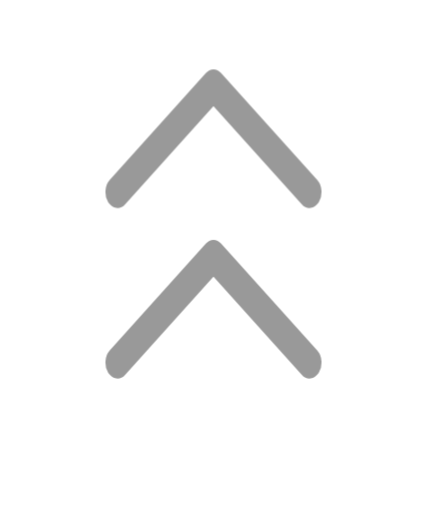
t = 0.00 s
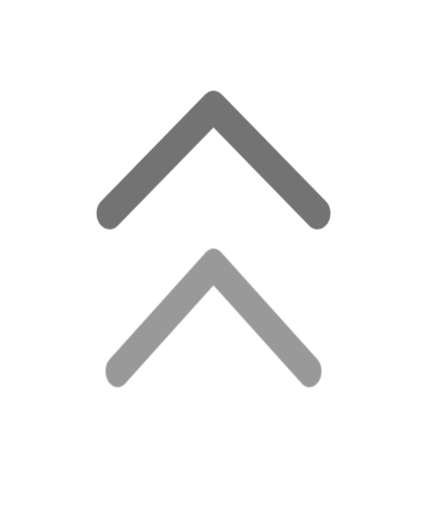
t = 0.50 s
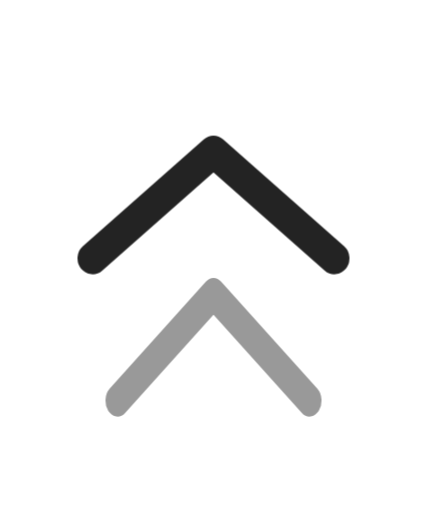
t = 1.00 s
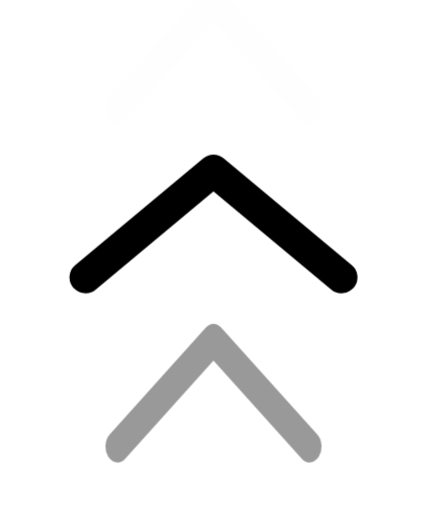
t = 1.50 s
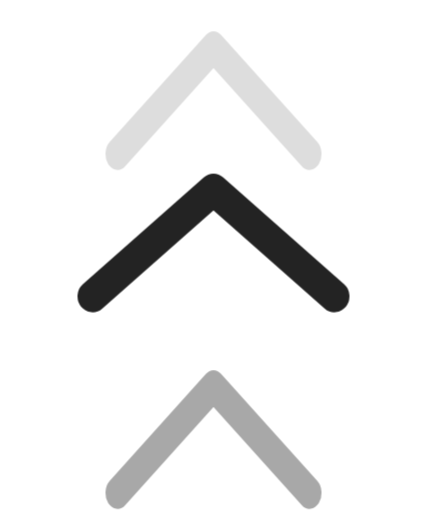
t = 2.00 s
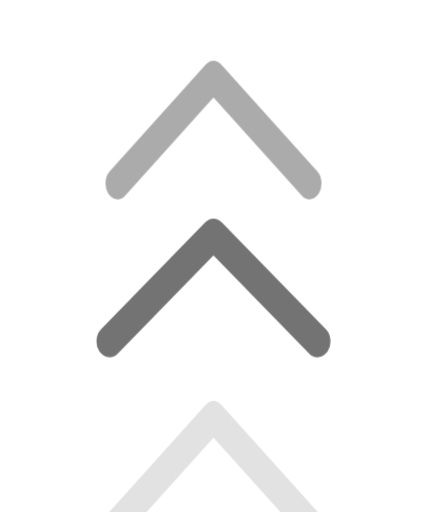
t = 2.50 s

The animated SVG that drew these frames (rendered in a browser with its animation timeline set to each time). Animation: 1 CSS @keyframes rule; one cycle of 3.00 s, repeats indefinitely.

<svg xmlns="http://www.w3.org/2000/svg" viewBox="0 0 40 48" width="40" height="48" style="transform: rotate(180deg)">
  <style>
    @keyframes flow {
      0%   { transform: translateY(-16px) scaleX(0.75); opacity: 0; }
      15%  { opacity: 0.4; }
      33%  { transform: translateY(0px) scaleX(0.75); opacity: 0.4; }
      50%  { transform: translateY(8px) scaleX(1); opacity: 1; }
      67%  { transform: translateY(16px) scaleX(0.75); opacity: 0.4; }
      85%  { opacity: 0; }
      100% { transform: translateY(32px) scaleX(0.75); opacity: 0; }
    }
    .chevron {
      fill: none;
      stroke: #000;
      stroke-width: 3;
      stroke-linecap: round;
      stroke-linejoin: round;
      transform-origin: 20px 20px;
      animation: flow 1.8s ease-in-out infinite;
    }
    @media (prefers-color-scheme: dark) {
      .chevron { stroke: #fff; }
    }
  </style>

  <polyline class="chevron" points="8,14 20,24 32,14"
    style="animation-delay: 0s;" />
  <polyline class="chevron" points="8,14 20,24 32,14"
    style="animation-delay: -0.6s;" />
  <polyline class="chevron" points="8,14 20,24 32,14"
    style="animation-delay: -1.2s;" />
</svg>
